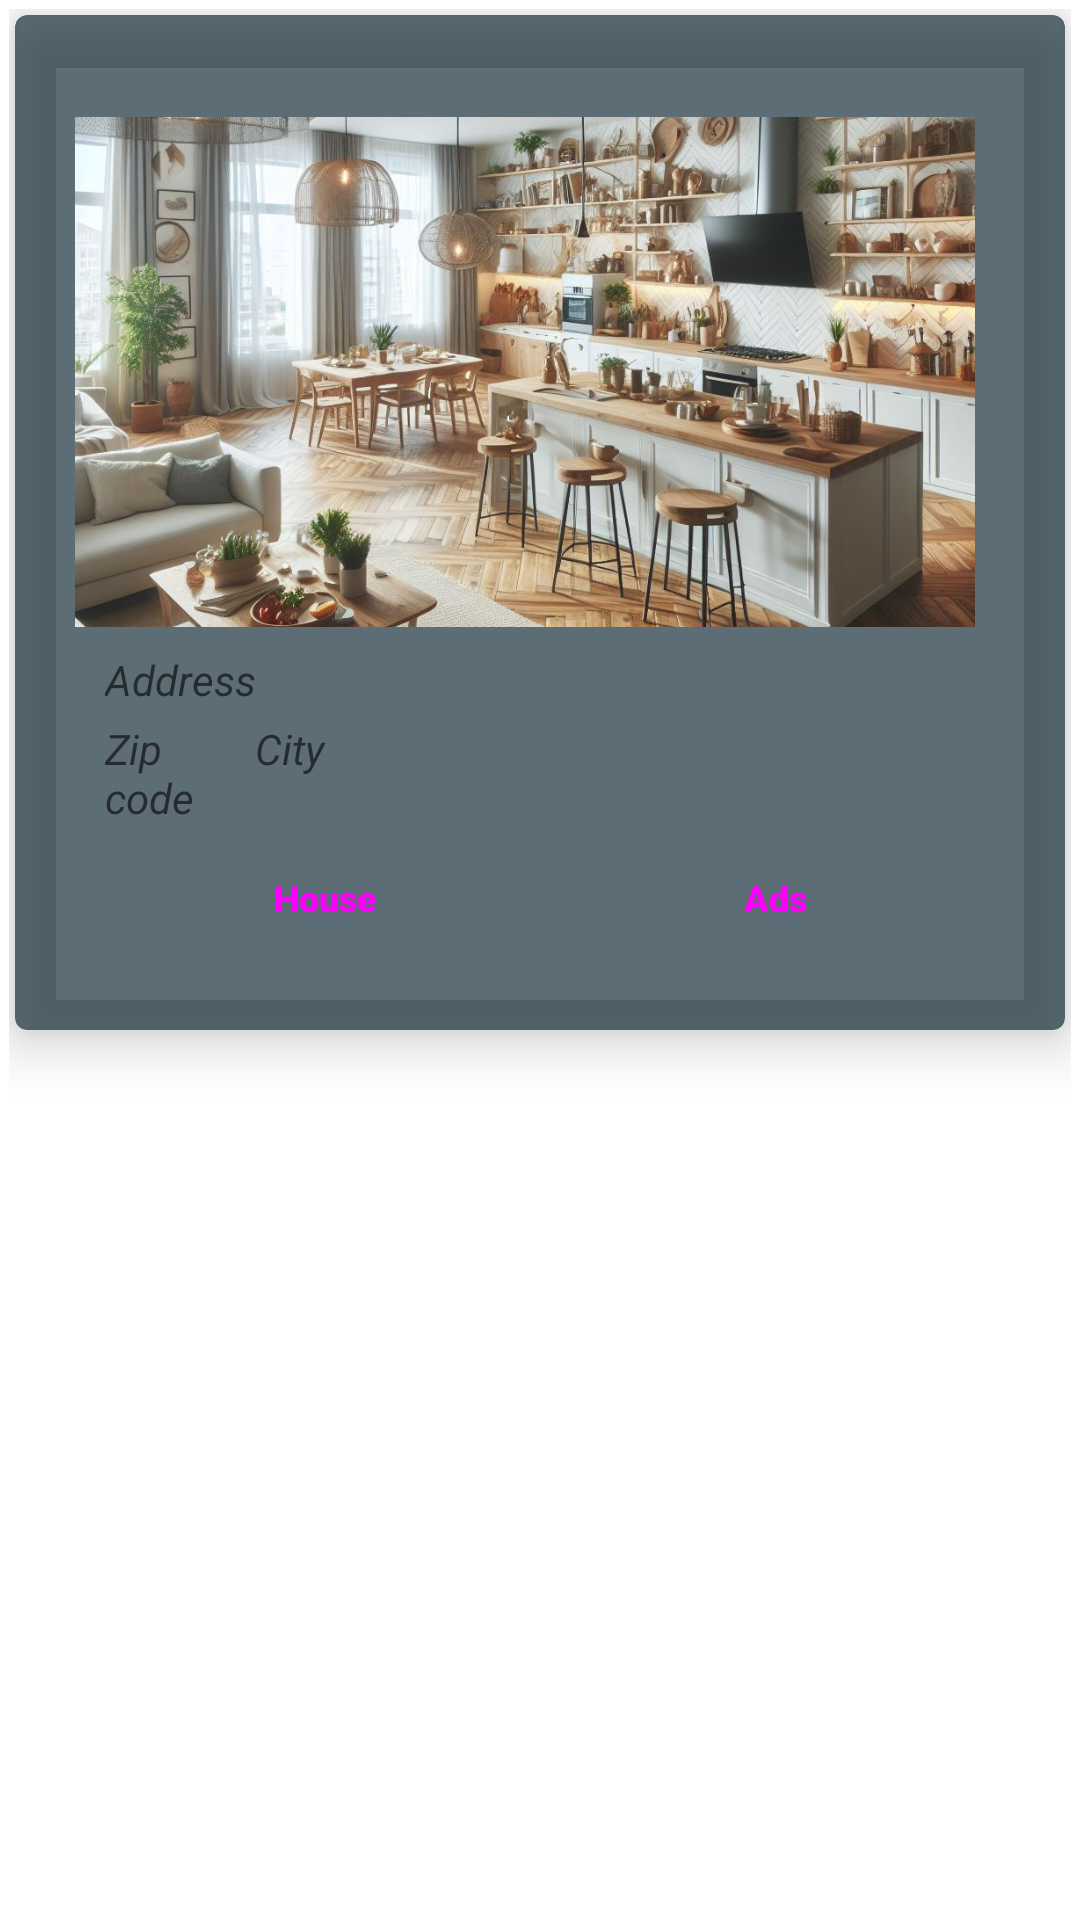

Produce the Android XML layout that renders to this screen, including the resource entries it uses.
<!-- AndroidManifest.xml: application theme Theme.PisosAlquiler -->
<!-- res/layout/house_item.xml -->
<?xml version="1.0" encoding="utf-8"?>
<LinearLayout xmlns:android="http://schemas.android.com/apk/res/android"
    xmlns:app="http://schemas.android.com/apk/res-auto"
    android:layout_width="match_parent"
    android:layout_height="wrap_content"
    android:orientation="vertical"
    android:padding="3dp">


    <com.google.android.material.card.MaterialCardView
        android:id="@+id/cardList"
        android:layout_width="match_parent"
        android:layout_height="wrap_content"
        android:layout_margin="2dp"
        android:layout_marginBottom="12dp"
        android:background="#D2151317"
        android:backgroundTint="#B4132A35"
        android:backgroundTintMode="src_in"
        app:cardBackgroundColor="#F7191E20"
        app:cardElevation="10dp">


        <LinearLayout
            android:layout_width="match_parent"
            android:layout_height="wrap_content"
            android:orientation="vertical">

            <LinearLayout
                android:layout_width="match_parent"
                android:layout_height="200dp"
                android:layout_marginTop="4dp"
                android:layout_marginBottom="8dp"
                android:layout_weight="1"
                android:orientation="horizontal">

                <ImageView
                    android:id="@+id/imageView4"
                    android:layout_width="wrap_content"
                    android:layout_height="match_parent"
                    android:layout_marginLeft="20dp"
                    android:layout_marginTop="30dp"
                    android:layout_marginRight="30dp"
                    android:layout_weight="1"
                    android:scaleType="centerCrop"
                    app:layout_constraintEnd_toEndOf="parent"
                    app:layout_constraintStart_toStartOf="parent"
                    app:layout_constraintTop_toTopOf="parent"
                    app:srcCompat="@drawable/piso1" />

            </LinearLayout>

            <TextView
                android:id="@+id/tvAddress"
                android:layout_width="match_parent"
                android:layout_height="wrap_content"
                android:layout_marginLeft="30dp"
                android:layout_marginRight="30dp"
                android:layout_marginBottom="4dp"
                android:hint="@string/address"
                android:textColor="#F8F5F5"
                android:textSize="14sp"
                android:textStyle="italic" />

            <LinearLayout
                android:layout_width="match_parent"
                android:layout_height="wrap_content"
                android:layout_marginLeft="30dp"
                android:layout_marginRight="30dp"
                android:orientation="horizontal">

                <TextView
                    android:id="@+id/tvPostalCode"
                    android:layout_width="50dp"
                    android:layout_height="wrap_content"
                    android:hint="@string/zip_code"
                    android:textColor="#F8F5F5"
                    android:textSize="14sp"
                    android:textStyle="italic" />

                <TextView
                    android:id="@+id/tvCity"
                    android:layout_width="125dp"
                    android:layout_height="wrap_content"
                    android:hint="@string/city"
                    android:textColor="#F8F5F5"
                    android:textSize="14sp"
                    android:textStyle="italic" />

            </LinearLayout>

            <LinearLayout
                android:id="@+id/btIncidenciasHouse"
                android:layout_width="match_parent"
                android:layout_height="wrap_content"
                android:layout_marginLeft="20dp"
                android:layout_marginRight="20dp"
                android:layout_marginBottom="20dp">

                <Button
                    android:id="@+id/btDetailHouse"
                    style="@style/Widget.Material3.Button.IconButton.Filled"
                    android:layout_width="20dp"
                    android:layout_height="wrap_content"
                    android:layout_marginStart="8dp"
                    android:layout_weight="1"
                    android:backgroundTint="#601145DF"
                    android:fontFamily="sans-serif-black"
                    android:text="@string/house"
                    android:textSize="12sp" />

                <Button
                    android:id="@+id/btAdsHouse"
                    style="@style/Widget.Material3.Button.IconButton.Filled"
                    android:layout_width="20dp"
                    android:layout_height="wrap_content"
                    android:layout_weight="1"
                    android:backgroundTint="#601145DF"
                    android:fontFamily="sans-serif-black"
                    android:paddingStart="8dp"
                    android:text="@string/adds"
                    android:textSize="12sp" />
            </LinearLayout>
        </LinearLayout>
    </com.google.android.material.card.MaterialCardView>

</LinearLayout>
<!-- resources referenced by this layout -->
<resources>
  <!-- drawable piso1: jpg bitmap (drawable, 217920 bytes) -->
  <string name="address">Address</string>
  <string name="adds">Ads</string>
  <string name="city">City</string>
  <string name="house">House</string>
  <string name="zip_code">Zip code</string>
  <style name="Theme.PisosAlquiler" parent="Theme.MaterialComponents.DayNight.NoActionBar">
          
          <item name="colorPrimary">@color/purple_500</item>
          <item name="colorPrimaryVariant">@color/purple_700</item>
          <item name="colorOnPrimary">@color/white</item>
          
          <item name="colorSecondary">@color/teal_200</item>
          <item name="colorSecondaryVariant">@color/teal_700</item>
          <item name="colorOnSecondary">@color/black</item>
          
          <item name="android:statusBarColor">?attr/colorPrimaryVariant</item>
          
      </style>
  <!-- not gathered from this repository: default colours our renderer supplied (Android Studio template values) -->
  <color name="purple_500">#FF6200EE</color>
  <color name="purple_700">#FF3700B3</color>
  <color name="teal_200">#FF03DAC5</color>
  <color name="teal_700">#FF018786</color>
  <color name="black">#FF000000</color>
  <color name="white">#FFFFFFFF</color>
</resources>
